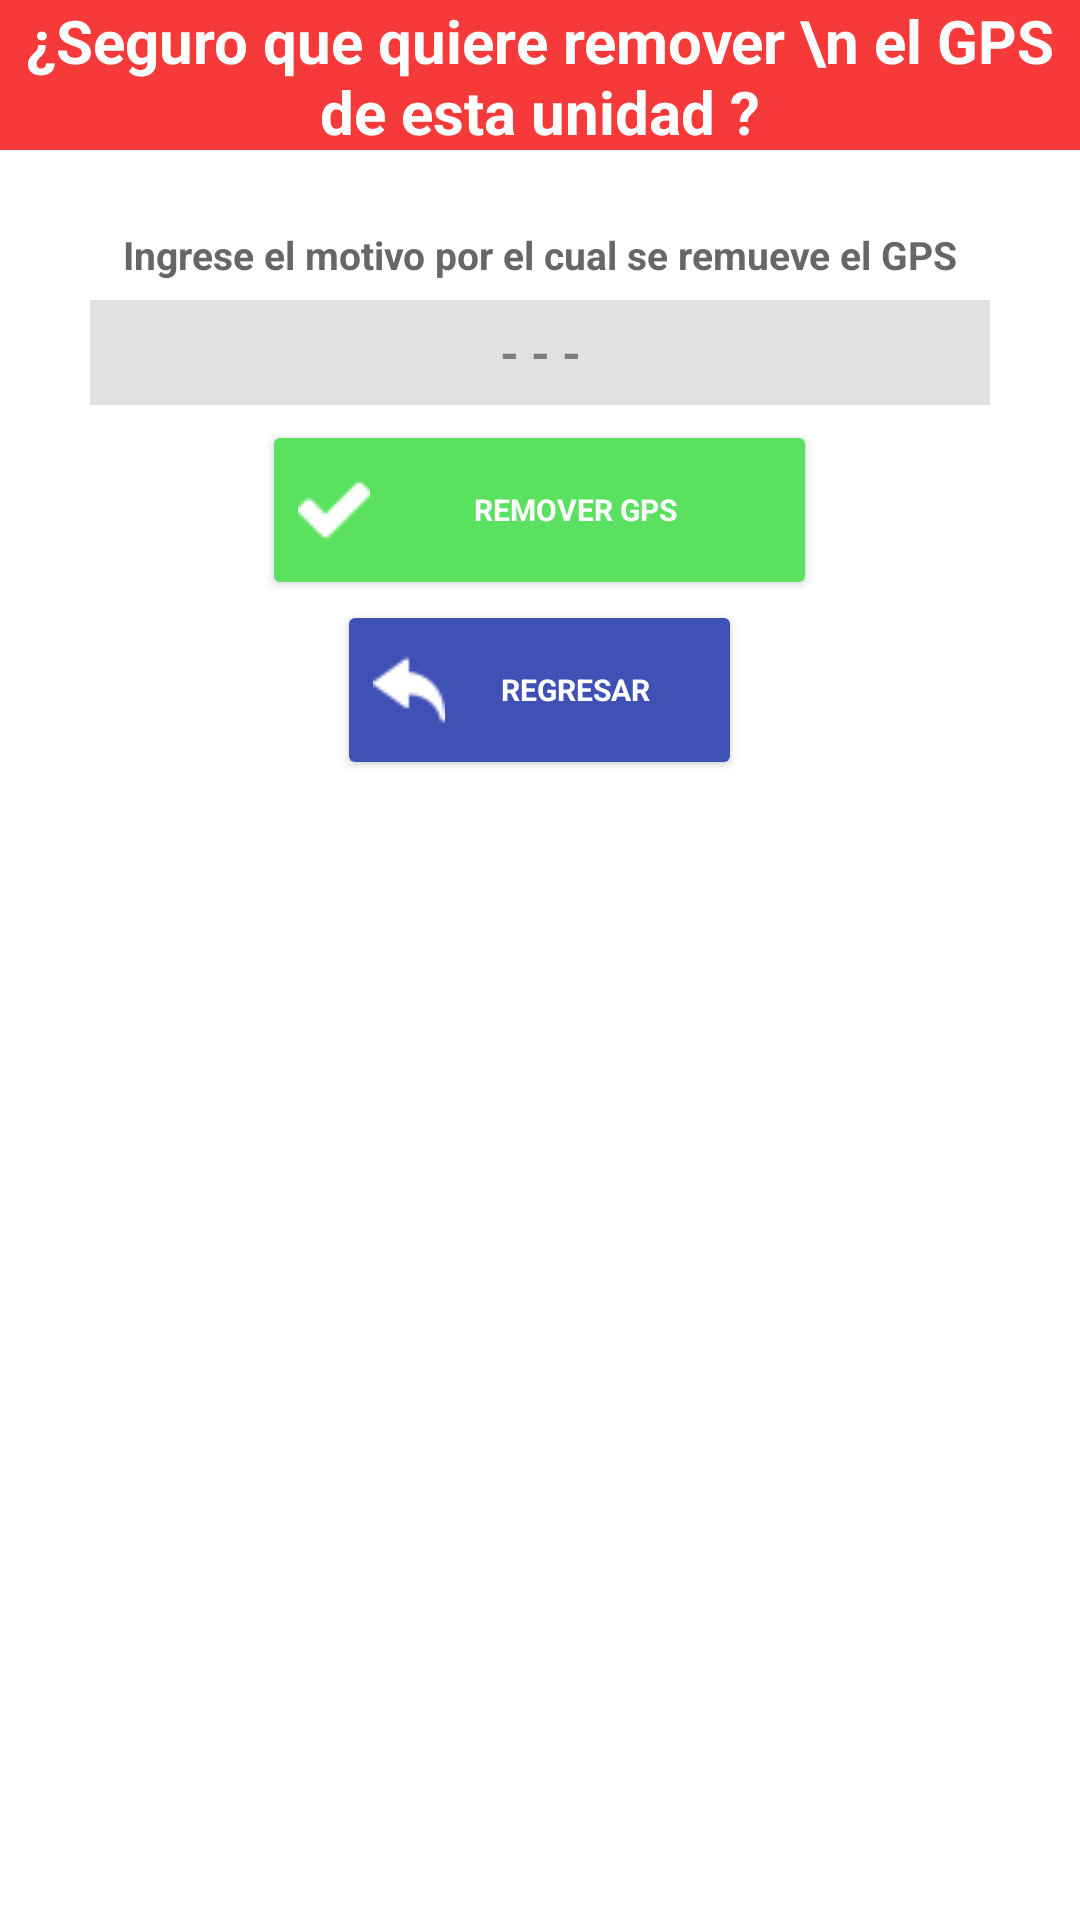

The Android layout XML behind this screen, and the referenced resources:
<!-- AndroidManifest.xml: application theme Theme.Tracktech -->
<!-- res/layout/dialog_remover_gps.xml -->
<?xml version="1.0" encoding="utf-8"?>
<RelativeLayout xmlns:android="http://schemas.android.com/apk/res/android"
    xmlns:tools="http://schemas.android.com/tools"
    android:layout_width="match_parent"
    android:layout_height="280dp"
    xmlns:app="http://schemas.android.com/apk/res-auto"
    android:background="@drawable/corner_dialog_preguntas">


    <RelativeLayout
        android:layout_width="match_parent"
        android:layout_height="280dp">

        <TextView
            android:id="@+id/cabecera_dialog_pago"
            android:layout_width="match_parent"
            android:layout_height="50dp"
            android:layout_alignParentStart="true"
            android:layout_alignParentLeft="true"
            android:background="#F63939"
            android:gravity="center"
            android:text="¿Seguro que quiere remover \n el GPS de esta unidad ?"
            android:textColor="#FFFFFF"
            android:textSize="20sp"
            android:textStyle="bold" />

        <EditText
            android:id="@+id/obser_remove_gpss"
            android:layout_width="300dp"
            android:layout_height="35dp"
            android:background="#E1E1E1"
            android:ems="10"
            android:layout_marginTop="100dp"
            android:layout_centerHorizontal="true"
            android:fontFamily="sans-serif"
            android:gravity="center"
            android:hint="- - -"
            android:inputType="textAutoComplete"
            android:textColor="#323232"
            android:textColorHint="#7E7E7E"
            android:textSize="16sp"
            android:textStyle="bold" />

        <TextView
            android:id="@+id/valores_pagos_hoy"
            android:layout_width="match_parent"
            android:layout_height="30dp"
            android:layout_alignParentStart="true"
            android:layout_alignParentLeft="true"
            android:layout_marginLeft="8dp"
            android:layout_marginTop="70dp"
            android:layout_marginRight="8dp"
            android:gravity="center"
            android:text="Ingrese el motivo por el cual se remueve el GPS"
            android:textColor="@color/colorB"
            android:textSize="13dp"
            android:textStyle="bold" />


        <Button
            android:id="@+id/boton_remover_gps"
            style="?android:textAppearanceSmall"
            android:layout_width="185dp"
            android:layout_height="60dp"
            android:layout_centerHorizontal="true"
            android:layout_marginLeft="29dp"
            android:layout_marginTop="140dp"
            android:drawableLeft="@drawable/check"
            android:text="REMOVER GPS"
            android:textColor="#fff"
            android:textSize="10dp"
            android:textStyle="bold"
            app:backgroundTint="#5AE15F" />

        <Button
            android:id="@+id/back_session_remove_gps"
            style="?android:textAppearanceSmall"
            android:layout_width="135dp"
            android:layout_height="60dp"
            android:layout_centerHorizontal="true"
            android:layout_marginLeft="29dp"
            android:layout_marginTop="200dp"
            android:drawableLeft="@drawable/back"
            android:text="regresar"
            android:textColor="#fff"
            android:textSize="10dp"
            android:textStyle="bold"
            app:backgroundTint="#3F51B5" />

    </RelativeLayout>



</RelativeLayout>
<!-- resources referenced by this layout -->
<resources>
  <color name="colorB">#676767</color>
  <!-- drawable back: png bitmap (drawable, 692 bytes) -->
  <!-- drawable check: png bitmap (drawable-v24, 559 bytes) -->
  <!-- drawable corner_dialog_preguntas (drawable) -->
  <?xml version="1.0" encoding="utf-8"?>
  <shape xmlns:android="http://schemas.android.com/apk/res/android"
      android:shape="rectangle">
      <corners  android:bottomLeftRadius="38dp"
                android:topLeftRadius="34dp"
          android:bottomRightRadius="34dp"
          android:topRightRadius="34dp"/>
  
  
      <solid android:color="#FFFFFF"/>
  
  </shape>
  <style name="Theme.Tracktech" parent="Theme.MaterialComponents.DayNight.DarkActionBar">
          
          <item name="colorPrimary">@color/purple_500</item>
          <item name="colorPrimaryVariant">@color/purple_700</item>
          <item name="colorOnPrimary">@color/white</item>
          
          <item name="colorSecondary">@color/teal_200</item>
          <item name="colorSecondaryVariant">@color/teal_700</item>
          <item name="colorOnSecondary">@color/black</item>
          
          <item name="android:statusBarColor" tools:targetApi="l">?attr/colorPrimaryVariant</item>
          
      </style>
  <color name="purple_500">#1298CA</color>
  <color name="purple_700">#3E3E3E</color>
  <color name="white">#FFFFFFFF</color>
  <color name="teal_200">#FF03DAC5</color>
  <color name="teal_700">#FF018786</color>
  <color name="black">#FF000000</color>
</resources>
